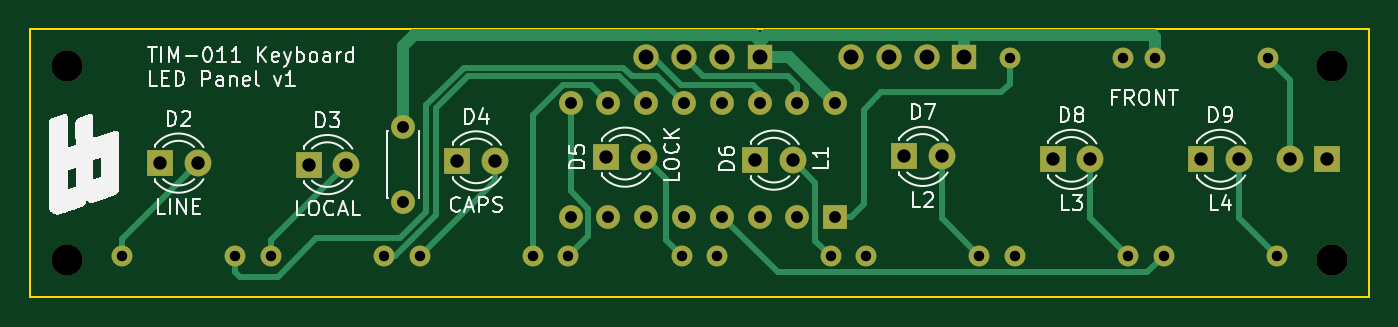
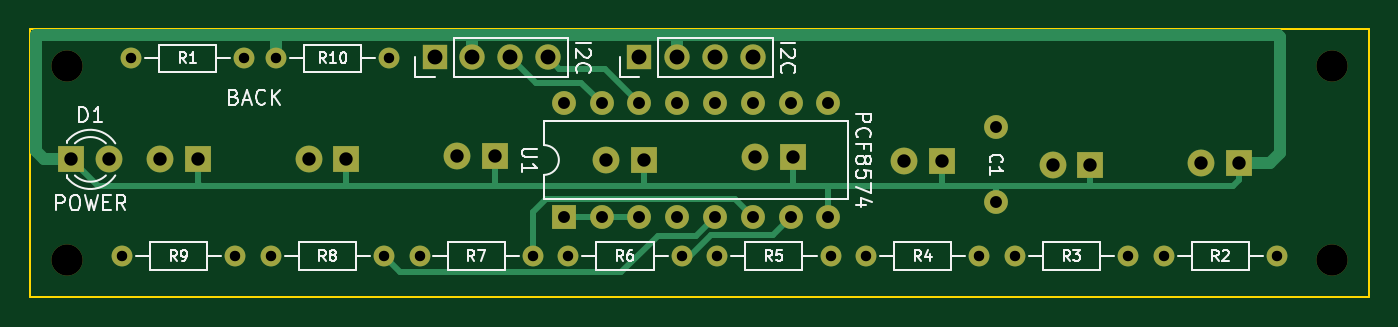
Circuit board: 11 layer files. Board 90.0 x 18.0 mm.
- bottom_copper: TIMI2CLEDPanel-B_Cu.gbr (8415 bytes)
- bottom_mask: TIMI2CLEDPanel-B_Mask.gbr (3058 bytes)
- paste: TIMI2CLEDPanel-B_Paste.gbr (457 bytes)
- bottom_silk: TIMI2CLEDPanel-B_Silkscreen.gbr (30531 bytes)
- outline: TIMI2CLEDPanel-Edge_Cuts.gbr (609 bytes)
- top_copper: TIMI2CLEDPanel-F_Cu.gbr (9137 bytes)
- top_mask: TIMI2CLEDPanel-F_Mask.gbr (3058 bytes)
- paste: TIMI2CLEDPanel-F_Paste.gbr (457 bytes)
- top_silk: TIMI2CLEDPanel-F_Silkscreen.gbr (52284 bytes)
- drill: TIMI2CLEDPanel-NPTH.drl (394 bytes)
- drill: TIMI2CLEDPanel-PTH.drl (1525 bytes)

=== bottom_copper: TIMI2CLEDPanel-B_Cu.gbr (8415 bytes, source omitted) ===
=== bottom_mask: TIMI2CLEDPanel-B_Mask.gbr ===
%TF.GenerationSoftware,KiCad,Pcbnew,8.0.1*%
%TF.CreationDate,2024-05-11T19:49:50+01:00*%
%TF.ProjectId,TIMI2CLEDPanel,54494d49-3243-44c4-9544-50616e656c2e,rev?*%
%TF.SameCoordinates,Original*%
%TF.FileFunction,Soldermask,Bot*%
%TF.FilePolarity,Negative*%
%FSLAX46Y46*%
G04 Gerber Fmt 4.6, Leading zero omitted, Abs format (unit mm)*
G04 Created by KiCad (PCBNEW 8.0.1) date 2024-05-11 19:49:50*
%MOMM*%
%LPD*%
G01*
G04 APERTURE LIST*
%ADD10R,1.700000X1.700000*%
%ADD11O,1.700000X1.700000*%
%ADD12C,2.100000*%
%ADD13R,1.800000X1.800000*%
%ADD14C,1.800000*%
%ADD15C,1.600000*%
%ADD16C,1.400000*%
%ADD17O,1.400000X1.400000*%
%ADD18R,1.600000X1.600000*%
%ADD19O,1.600000X1.600000*%
G04 APERTURE END LIST*
D10*
%TO.C,J1*%
X102800000Y-31900000D03*
D11*
X100260000Y-31900000D03*
X97720000Y-31900000D03*
X95180000Y-31900000D03*
%TD*%
D12*
%TO.C,H4*%
X42500000Y-45500000D03*
%TD*%
D13*
%TO.C,D2*%
X48730000Y-39000000D03*
D14*
X51270000Y-39000000D03*
%TD*%
D13*
%TO.C,D6*%
X88730000Y-38800000D03*
D14*
X91270000Y-38800000D03*
%TD*%
D13*
%TO.C,D5*%
X78730000Y-38600000D03*
D14*
X81270000Y-38600000D03*
%TD*%
D12*
%TO.C,H5*%
X127500000Y-45500000D03*
%TD*%
%TO.C,H2*%
X42500000Y-32500000D03*
%TD*%
D13*
%TO.C,D3*%
X58730000Y-39100000D03*
D14*
X61270000Y-39100000D03*
%TD*%
D13*
%TO.C,D4*%
X68730000Y-38850000D03*
D14*
X71270000Y-38850000D03*
%TD*%
D13*
%TO.C,D9*%
X118730000Y-38750000D03*
D14*
X121270000Y-38750000D03*
%TD*%
D13*
%TO.C,D7*%
X98730000Y-38550000D03*
D14*
X101270000Y-38550000D03*
%TD*%
D12*
%TO.C,H3*%
X127500000Y-32500000D03*
%TD*%
D15*
%TO.C,C1*%
X65100000Y-41600000D03*
X65100000Y-36600000D03*
%TD*%
D13*
%TO.C,D8*%
X108730000Y-38750000D03*
D14*
X111270000Y-38750000D03*
%TD*%
D13*
%TO.C,D1*%
X127200000Y-38750000D03*
D14*
X124660000Y-38750000D03*
%TD*%
D16*
%TO.C,R7*%
X96195000Y-45250000D03*
D17*
X103815000Y-45250000D03*
%TD*%
D10*
%TO.C,J4*%
X89045000Y-31900000D03*
D11*
X86505000Y-31900000D03*
X83965000Y-31900000D03*
X81425000Y-31900000D03*
%TD*%
D16*
%TO.C,R10*%
X113460000Y-31950000D03*
D17*
X105840000Y-31950000D03*
%TD*%
D16*
%TO.C,R9*%
X116195000Y-45250000D03*
D17*
X123815000Y-45250000D03*
%TD*%
D16*
%TO.C,R8*%
X106195000Y-45250000D03*
D17*
X113815000Y-45250000D03*
%TD*%
D16*
%TO.C,R2*%
X53815000Y-45250000D03*
D17*
X46195000Y-45250000D03*
%TD*%
D16*
%TO.C,R1*%
X115590000Y-31950000D03*
D17*
X123210000Y-31950000D03*
%TD*%
D16*
%TO.C,R3*%
X63815000Y-45250000D03*
D17*
X56195000Y-45250000D03*
%TD*%
D16*
%TO.C,R6*%
X86195000Y-45250000D03*
D17*
X93815000Y-45250000D03*
%TD*%
D18*
%TO.C,U1*%
X94120000Y-42600000D03*
D19*
X91580000Y-42600000D03*
X89040000Y-42600000D03*
X86500000Y-42600000D03*
X83960000Y-42600000D03*
X81420000Y-42600000D03*
X78880000Y-42600000D03*
X76340000Y-42600000D03*
X76340000Y-34980000D03*
X78880000Y-34980000D03*
X81420000Y-34980000D03*
X83960000Y-34980000D03*
X86500000Y-34980000D03*
X89040000Y-34980000D03*
X91580000Y-34980000D03*
X94120000Y-34980000D03*
%TD*%
D16*
%TO.C,R5*%
X76195000Y-45250000D03*
D17*
X83815000Y-45250000D03*
%TD*%
D16*
%TO.C,R4*%
X73815000Y-45250000D03*
D17*
X66195000Y-45250000D03*
%TD*%
M02*

=== paste: TIMI2CLEDPanel-B_Paste.gbr ===
%TF.GenerationSoftware,KiCad,Pcbnew,8.0.1*%
%TF.CreationDate,2024-05-11T19:49:50+01:00*%
%TF.ProjectId,TIMI2CLEDPanel,54494d49-3243-44c4-9544-50616e656c2e,rev?*%
%TF.SameCoordinates,Original*%
%TF.FileFunction,Paste,Bot*%
%TF.FilePolarity,Positive*%
%FSLAX46Y46*%
G04 Gerber Fmt 4.6, Leading zero omitted, Abs format (unit mm)*
G04 Created by KiCad (PCBNEW 8.0.1) date 2024-05-11 19:49:50*
%MOMM*%
%LPD*%
G01*
G04 APERTURE LIST*
G04 APERTURE END LIST*
M02*

=== bottom_silk: TIMI2CLEDPanel-B_Silkscreen.gbr (30531 bytes, source omitted) ===
=== outline: TIMI2CLEDPanel-Edge_Cuts.gbr ===
%TF.GenerationSoftware,KiCad,Pcbnew,8.0.1*%
%TF.CreationDate,2024-05-11T19:49:50+01:00*%
%TF.ProjectId,TIMI2CLEDPanel,54494d49-3243-44c4-9544-50616e656c2e,rev?*%
%TF.SameCoordinates,Original*%
%TF.FileFunction,Profile,NP*%
%FSLAX46Y46*%
G04 Gerber Fmt 4.6, Leading zero omitted, Abs format (unit mm)*
G04 Created by KiCad (PCBNEW 8.0.1) date 2024-05-11 19:49:50*
%MOMM*%
%LPD*%
G01*
G04 APERTURE LIST*
%TA.AperFunction,Profile*%
%ADD10C,0.150000*%
%TD*%
G04 APERTURE END LIST*
D10*
X40000000Y-30000000D02*
X130000000Y-30000000D01*
X130000000Y-48000000D01*
X40000000Y-48000000D01*
X40000000Y-30000000D01*
M02*

=== top_copper: TIMI2CLEDPanel-F_Cu.gbr (9137 bytes, source omitted) ===
=== top_mask: TIMI2CLEDPanel-F_Mask.gbr ===
%TF.GenerationSoftware,KiCad,Pcbnew,8.0.1*%
%TF.CreationDate,2024-05-11T19:49:50+01:00*%
%TF.ProjectId,TIMI2CLEDPanel,54494d49-3243-44c4-9544-50616e656c2e,rev?*%
%TF.SameCoordinates,Original*%
%TF.FileFunction,Soldermask,Top*%
%TF.FilePolarity,Negative*%
%FSLAX46Y46*%
G04 Gerber Fmt 4.6, Leading zero omitted, Abs format (unit mm)*
G04 Created by KiCad (PCBNEW 8.0.1) date 2024-05-11 19:49:50*
%MOMM*%
%LPD*%
G01*
G04 APERTURE LIST*
%ADD10R,1.700000X1.700000*%
%ADD11O,1.700000X1.700000*%
%ADD12C,2.100000*%
%ADD13R,1.800000X1.800000*%
%ADD14C,1.800000*%
%ADD15C,1.600000*%
%ADD16C,1.400000*%
%ADD17O,1.400000X1.400000*%
%ADD18R,1.600000X1.600000*%
%ADD19O,1.600000X1.600000*%
G04 APERTURE END LIST*
D10*
%TO.C,J1*%
X102800000Y-31900000D03*
D11*
X100260000Y-31900000D03*
X97720000Y-31900000D03*
X95180000Y-31900000D03*
%TD*%
D12*
%TO.C,H4*%
X42500000Y-45500000D03*
%TD*%
D13*
%TO.C,D2*%
X48730000Y-39000000D03*
D14*
X51270000Y-39000000D03*
%TD*%
D13*
%TO.C,D6*%
X88730000Y-38800000D03*
D14*
X91270000Y-38800000D03*
%TD*%
D13*
%TO.C,D5*%
X78730000Y-38600000D03*
D14*
X81270000Y-38600000D03*
%TD*%
D12*
%TO.C,H5*%
X127500000Y-45500000D03*
%TD*%
%TO.C,H2*%
X42500000Y-32500000D03*
%TD*%
D13*
%TO.C,D3*%
X58730000Y-39100000D03*
D14*
X61270000Y-39100000D03*
%TD*%
D13*
%TO.C,D4*%
X68730000Y-38850000D03*
D14*
X71270000Y-38850000D03*
%TD*%
D13*
%TO.C,D9*%
X118730000Y-38750000D03*
D14*
X121270000Y-38750000D03*
%TD*%
D13*
%TO.C,D7*%
X98730000Y-38550000D03*
D14*
X101270000Y-38550000D03*
%TD*%
D12*
%TO.C,H3*%
X127500000Y-32500000D03*
%TD*%
D15*
%TO.C,C1*%
X65100000Y-41600000D03*
X65100000Y-36600000D03*
%TD*%
D13*
%TO.C,D8*%
X108730000Y-38750000D03*
D14*
X111270000Y-38750000D03*
%TD*%
D13*
%TO.C,D1*%
X127200000Y-38750000D03*
D14*
X124660000Y-38750000D03*
%TD*%
D16*
%TO.C,R7*%
X96195000Y-45250000D03*
D17*
X103815000Y-45250000D03*
%TD*%
D10*
%TO.C,J4*%
X89045000Y-31900000D03*
D11*
X86505000Y-31900000D03*
X83965000Y-31900000D03*
X81425000Y-31900000D03*
%TD*%
D16*
%TO.C,R10*%
X113460000Y-31950000D03*
D17*
X105840000Y-31950000D03*
%TD*%
D16*
%TO.C,R9*%
X116195000Y-45250000D03*
D17*
X123815000Y-45250000D03*
%TD*%
D16*
%TO.C,R8*%
X106195000Y-45250000D03*
D17*
X113815000Y-45250000D03*
%TD*%
D16*
%TO.C,R2*%
X53815000Y-45250000D03*
D17*
X46195000Y-45250000D03*
%TD*%
D16*
%TO.C,R1*%
X115590000Y-31950000D03*
D17*
X123210000Y-31950000D03*
%TD*%
D16*
%TO.C,R3*%
X63815000Y-45250000D03*
D17*
X56195000Y-45250000D03*
%TD*%
D16*
%TO.C,R6*%
X86195000Y-45250000D03*
D17*
X93815000Y-45250000D03*
%TD*%
D18*
%TO.C,U1*%
X94120000Y-42600000D03*
D19*
X91580000Y-42600000D03*
X89040000Y-42600000D03*
X86500000Y-42600000D03*
X83960000Y-42600000D03*
X81420000Y-42600000D03*
X78880000Y-42600000D03*
X76340000Y-42600000D03*
X76340000Y-34980000D03*
X78880000Y-34980000D03*
X81420000Y-34980000D03*
X83960000Y-34980000D03*
X86500000Y-34980000D03*
X89040000Y-34980000D03*
X91580000Y-34980000D03*
X94120000Y-34980000D03*
%TD*%
D16*
%TO.C,R5*%
X76195000Y-45250000D03*
D17*
X83815000Y-45250000D03*
%TD*%
D16*
%TO.C,R4*%
X73815000Y-45250000D03*
D17*
X66195000Y-45250000D03*
%TD*%
M02*

=== paste: TIMI2CLEDPanel-F_Paste.gbr ===
%TF.GenerationSoftware,KiCad,Pcbnew,8.0.1*%
%TF.CreationDate,2024-05-11T19:49:50+01:00*%
%TF.ProjectId,TIMI2CLEDPanel,54494d49-3243-44c4-9544-50616e656c2e,rev?*%
%TF.SameCoordinates,Original*%
%TF.FileFunction,Paste,Top*%
%TF.FilePolarity,Positive*%
%FSLAX46Y46*%
G04 Gerber Fmt 4.6, Leading zero omitted, Abs format (unit mm)*
G04 Created by KiCad (PCBNEW 8.0.1) date 2024-05-11 19:49:50*
%MOMM*%
%LPD*%
G01*
G04 APERTURE LIST*
G04 APERTURE END LIST*
M02*

=== top_silk: TIMI2CLEDPanel-F_Silkscreen.gbr (52284 bytes, source omitted) ===
=== drill: TIMI2CLEDPanel-NPTH.drl ===
M48
; DRILL file {KiCad 8.0.1} date 2024-05-11T19:49:48+0100
; FORMAT={-:-/ absolute / inch / decimal}
; #@! TF.CreationDate,2024-05-11T19:49:48+01:00
; #@! TF.GenerationSoftware,Kicad,Pcbnew,8.0.1
; #@! TF.FileFunction,NonPlated,1,2,NPTH
FMAT,2
INCH
; #@! TA.AperFunction,NonPlated,NPTH,ComponentDrill
T1C0.0827
%
G90
G05
T1
X1.6732Y-1.2795
X1.6732Y-1.7913
X5.0197Y-1.2795
X5.0197Y-1.7913
M30

=== drill: TIMI2CLEDPanel-PTH.drl ===
M48
; DRILL file {KiCad 8.0.1} date 2024-05-11T19:49:48+0100
; FORMAT={-:-/ absolute / inch / decimal}
; #@! TF.CreationDate,2024-05-11T19:49:48+01:00
; #@! TF.GenerationSoftware,Kicad,Pcbnew,8.0.1
; #@! TF.FileFunction,Plated,1,2,PTH
FMAT,2
INCH
; #@! TA.AperFunction,Plated,PTH,ComponentDrill
T1C0.0276
; #@! TA.AperFunction,Plated,PTH,ComponentDrill
T2C0.0315
; #@! TA.AperFunction,Plated,PTH,ComponentDrill
T3C0.0354
; #@! TA.AperFunction,Plated,PTH,ComponentDrill
T4C0.0394
%
G90
G05
T1
X1.8187Y-1.7815
X2.1187Y-1.7815
X2.2124Y-1.7815
X2.5124Y-1.7815
X2.6061Y-1.7815
X2.9061Y-1.7815
X2.9998Y-1.7815
X3.2998Y-1.7815
X3.3935Y-1.7815
X3.6935Y-1.7815
X3.7872Y-1.7815
X4.0872Y-1.7815
X4.1669Y-1.2579
X4.1809Y-1.7815
X4.4669Y-1.2579
X4.4809Y-1.7815
X4.5508Y-1.2579
X4.5746Y-1.7815
X4.8508Y-1.2579
X4.8746Y-1.7815
T2
X2.563Y-1.4409
X2.563Y-1.6378
X3.0055Y-1.3772
X3.0055Y-1.6772
X3.1055Y-1.3772
X3.1055Y-1.6772
X3.2055Y-1.3772
X3.2055Y-1.6772
X3.3055Y-1.3772
X3.3055Y-1.6772
X3.4055Y-1.3772
X3.4055Y-1.6772
X3.5055Y-1.3772
X3.5055Y-1.6772
X3.6055Y-1.3772
X3.6055Y-1.6772
X3.7055Y-1.3772
X3.7055Y-1.6772
T3
X1.9185Y-1.5354
X2.0185Y-1.5354
X2.3122Y-1.5394
X2.4122Y-1.5394
X2.7059Y-1.5295
X2.8059Y-1.5295
X3.0996Y-1.5197
X3.1996Y-1.5197
X3.4933Y-1.5276
X3.5933Y-1.5276
X3.887Y-1.5177
X3.987Y-1.5177
X4.2807Y-1.5256
X4.3807Y-1.5256
X4.6744Y-1.5256
X4.7744Y-1.5256
X4.9079Y-1.5256
X5.0079Y-1.5256
T4
X3.2057Y-1.2559
X3.3057Y-1.2559
X3.4057Y-1.2559
X3.5057Y-1.2559
X3.7472Y-1.2559
X3.8472Y-1.2559
X3.9472Y-1.2559
X4.0472Y-1.2559
M30

